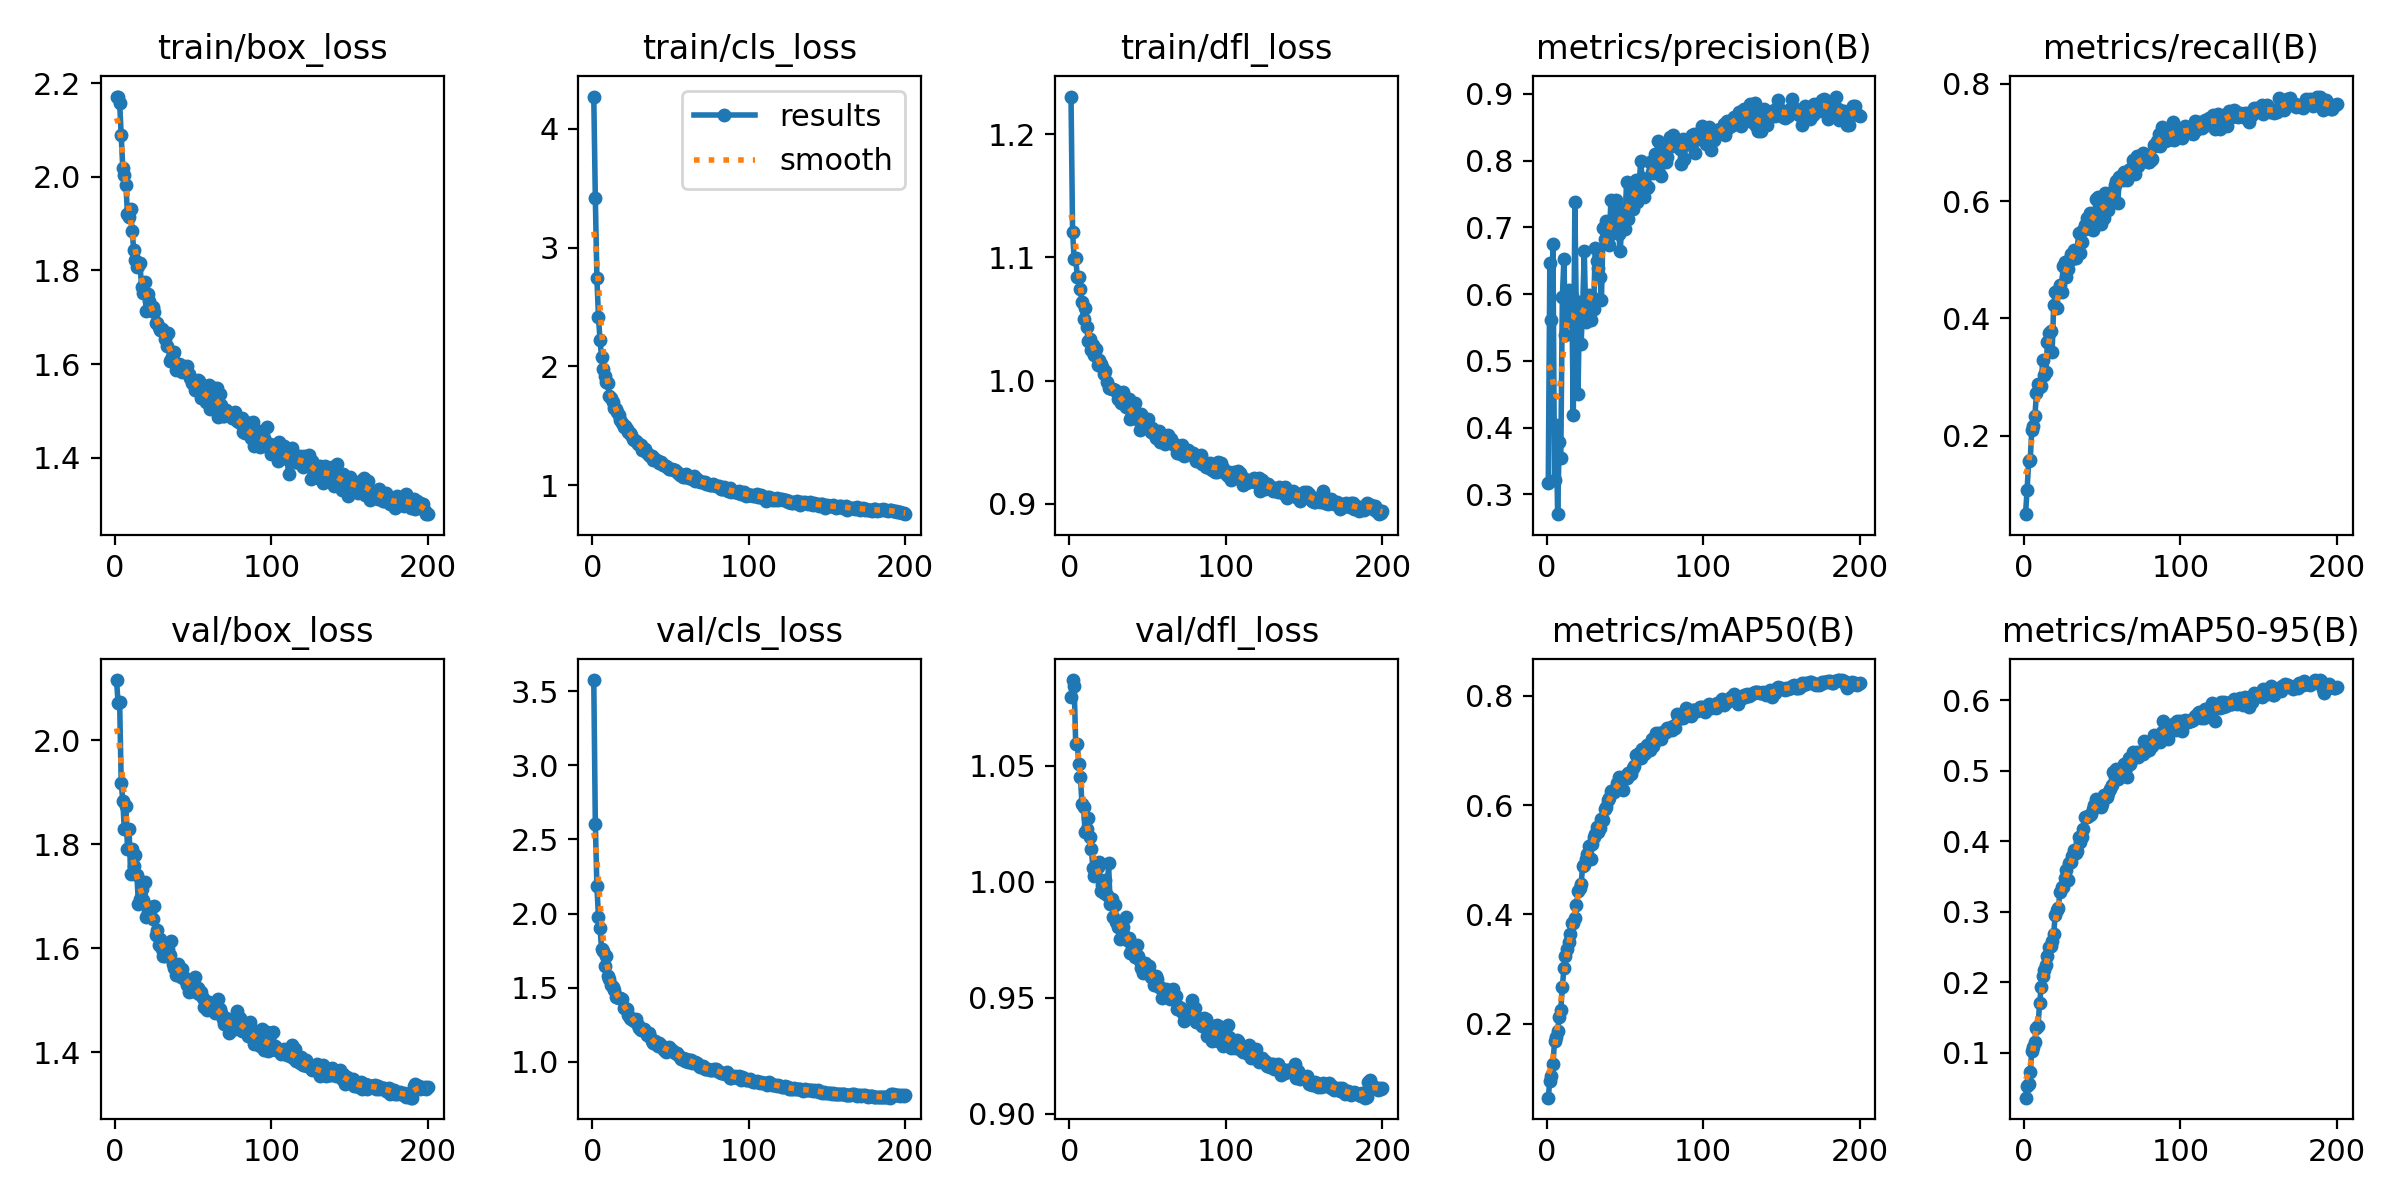

The file beside this chart, header and first rows:
epoch, time, train/box_loss, train/cls_loss, train/dfl_loss, metrics/precision(B), metrics/recall(B), metrics/mAP50(B), metrics/mAP50-95(B), val/box_loss, val/cls_loss, val/dfl_loss, lr/pg0, lr/pg1, lr/pg2
1, 288.1, 2.172, 4.273, 1.231, 0.3176, 0.06628, 0.0642, 0.036, 2.116, 3.576, 1.08, 0.0001946, 0.0001946, 0.0001946
2, 514.5, 2.171, 3.417, 1.121, 0.6474, 0.1069, 0.09536, 0.05195, 2.072, 2.605, 1.087, 0.0003886, 0.0003886, 0.0003886
3, 707.2, 2.159, 2.747, 1.099, 0.5611, 0.1563, 0.1047, 0.05533, 2.073, 2.186, 1.084, 0.0005808, 0.0005808, 0.0005808
4, 1081, 2.089, 2.416, 1.1, 0.6754, 0.1578, 0.1257, 0.07176, 1.918, 1.978, 1.059, 0.0005793, 0.0005793, 0.0005793
5, 1343, 2.019, 2.222, 1.084, 0.3216, 0.2101, 0.1673, 0.1027, 1.884, 1.9, 1.059, 0.0005764, 0.0005764, 0.0005764
6, 1513, 2.004, 2.077, 1.084, 0.4035, 0.2169, 0.1746, 0.1073, 1.828, 1.762, 1.051, 0.0005734, 0.0005734, 0.0005734
7, 1669, 1.983, 1.981, 1.074, 0.2704, 0.2342, 0.1868, 0.115, 1.872, 1.749, 1.045, 0.0005705, 0.0005705, 0.0005705
8, 1984, 1.921, 1.918, 1.064, 0.3779, 0.2725, 0.2112, 0.1345, 1.791, 1.644, 1.034, 0.0005676, 0.0005676, 0.0005676
9, 2173, 1.914, 1.867, 1.05, 0.3549, 0.2878, 0.2253, 0.1378, 1.83, 1.711, 1.032, 0.0005647, 0.0005647, 0.0005647
10, 2250, 1.931, 1.859, 1.059, 0.5957, 0.2835, 0.2663, 0.1698, 1.743, 1.582, 1.021, 0.0005618, 0.0005618, 0.0005618
11, 2370, 1.885, 1.751, 1.044, 0.652, 0.2846, 0.3017, 0.1926, 1.79, 1.557, 1.022, 0.0005589, 0.0005589, 0.0005589
12, 2556, 1.843, 1.734, 1.032, 0.5382, 0.3293, 0.3245, 0.2093, 1.757, 1.517, 1.027, 0.000556, 0.000556, 0.000556
13, 2771, 1.822, 1.7, 1.034, 0.6043, 0.3028, 0.3366, 0.217, 1.779, 1.506, 1.019, 0.0005531, 0.0005531, 0.0005531
14, 2923, 1.808, 1.648, 1.025, 0.6055, 0.3078, 0.3485, 0.2242, 1.741, 1.483, 1.014, 0.0005502, 0.0005502, 0.0005502
15, 3069, 1.809, 1.638, 1.029, 0.5599, 0.3594, 0.364, 0.2373, 1.685, 1.436, 1.006, 0.0005473, 0.0005473, 0.0005473
16, 3219, 1.815, 1.62, 1.021, 0.597, 0.3746, 0.3841, 0.2492, 1.695, 1.434, 1.003, 0.0005443, 0.0005443, 0.0005443
17, 3329, 1.765, 1.59, 1.026, 0.4197, 0.3786, 0.3836, 0.2516, 1.714, 1.428, 1.007, 0.0005414, 0.0005414, 0.0005414
18, 3573, 1.753, 1.548, 1.013, 0.7374, 0.3419, 0.3938, 0.2591, 1.693, 1.433, 1.006, 0.0005385, 0.0005385, 0.0005385
19, 3674, 1.774, 1.523, 1.016, 0.5544, 0.4221, 0.4164, 0.269, 1.728, 1.425, 1.009, 0.0005356, 0.0005356, 0.0005356
20, 3837, 1.713, 1.486, 1.014, 0.4509, 0.4455, 0.4419, 0.2954, 1.661, 1.36, 0.996, 0.0005327, 0.0005327, 0.0005327
21, 3960, 1.751, 1.495, 1.011, 0.5877, 0.4174, 0.4481, 0.3023, 1.67, 1.365, 0.9987, 0.0005298, 0.0005298, 0.0005298
22, 4234, 1.735, 1.472, 1.005, 0.5259, 0.4476, 0.4562, 0.3059, 1.666, 1.357, 0.9953, 0.0005269, 0.0005269, 0.0005269
23, 4406, 1.724, 1.448, 1.008, 0.5829, 0.4564, 0.4889, 0.3276, 1.679, 1.317, 1.001, 0.000524, 0.000524, 0.000524
24, 4503, 1.722, 1.442, 0.9992, 0.664, 0.4443, 0.4901, 0.3355, 1.656, 1.298, 0.9943, 0.0005211, 0.0005211, 0.0005211
25, 4907, 1.71, 1.418, 0.9938, 0.5576, 0.4898, 0.5012, 0.3346, 1.681, 1.288, 1.008, 0.0005181, 0.0005181, 0.0005181
26, 5134, 1.687, 1.391, 0.994, 0.5711, 0.4953, 0.5104, 0.3479, 1.625, 1.291, 0.9902, 0.0005152, 0.0005152, 0.0005152
27, 5301, 1.687, 1.378, 0.9933, 0.5989, 0.4705, 0.5254, 0.3587, 1.636, 1.272, 0.9925, 0.0005123, 0.0005123, 0.0005123
28, 5429, 1.679, 1.373, 0.9931, 0.5609, 0.4847, 0.5019, 0.3457, 1.606, 1.287, 0.9848, 0.0005094, 0.0005094, 0.0005094
29, 5560, 1.672, 1.35, 0.992, 0.5951, 0.4996, 0.5293, 0.369, 1.617, 1.249, 0.9898, 0.0005065, 0.0005065, 0.0005065
30, 5658, 1.675, 1.346, 0.9915, 0.5775, 0.5105, 0.5417, 0.3701, 1.599, 1.225, 0.9826, 0.0005036, 0.0005036, 0.0005036
31, 5847, 1.671, 1.336, 0.9851, 0.6688, 0.5011, 0.5473, 0.3795, 1.586, 1.216, 0.9803, 0.0005007, 0.0005007, 0.0005007
32, 6173, 1.654, 1.299, 0.9853, 0.649, 0.5173, 0.5592, 0.3882, 1.585, 1.221, 0.9755, 0.0004978, 0.0004978, 0.0004978
33, 6364, 1.64, 1.308, 0.9819, 0.6391, 0.5029, 0.5515, 0.3828, 1.59, 1.219, 0.9801, 0.0004949, 0.0004949, 0.0004949
34, 6455, 1.667, 1.306, 0.9909, 0.6264, 0.5162, 0.5584, 0.3862, 1.598, 1.204, 0.9806, 0.000492, 0.000492, 0.000492
35, 6567, 1.607, 1.272, 0.9836, 0.5916, 0.5462, 0.5755, 0.4062, 1.587, 1.18, 0.9765, 0.000489, 0.000489, 0.000489
36, 6773, 1.61, 1.254, 0.9787, 0.699, 0.5121, 0.5723, 0.3984, 1.614, 1.197, 0.9849, 0.0004861, 0.0004861, 0.0004861
37, 6954, 1.622, 1.248, 0.9795, 0.6822, 0.5303, 0.5921, 0.4067, 1.57, 1.165, 0.9747, 0.0004832, 0.0004832, 0.0004832
38, 7023, 1.626, 1.249, 0.985, 0.7098, 0.5505, 0.5971, 0.4173, 1.562, 1.139, 0.9758, 0.0004803, 0.0004803, 0.0004803
39, 7148, 1.587, 1.215, 0.969, 0.6864, 0.5586, 0.6097, 0.4338, 1.548, 1.124, 0.9694, 0.0004774, 0.0004774, 0.0004774
40, 7218, 1.598, 1.221, 0.9719, 0.6744, 0.5712, 0.6129, 0.4342, 1.57, 1.137, 0.9717, 0.0004745, 0.0004745, 0.0004745
41, 7310, 1.6, 1.209, 0.9701, 0.7417, 0.5546, 0.6252, 0.4364, 1.561, 1.117, 0.9721, 0.0004716, 0.0004716, 0.0004716
42, 7445, 1.598, 1.207, 0.9815, 0.6918, 0.5802, 0.6259, 0.4375, 1.545, 1.106, 0.9677, 0.0004687, 0.0004687, 0.0004687
43, 7623, 1.583, 1.187, 0.9691, 0.7368, 0.5515, 0.6243, 0.4386, 1.559, 1.127, 0.9726, 0.0004658, 0.0004658, 0.0004658
44, 7827, 1.591, 1.195, 0.9692, 0.7409, 0.5513, 0.6315, 0.4454, 1.544, 1.115, 0.9682, 0.0004628, 0.0004628, 0.0004628
45, 7954, 1.589, 1.173, 0.9595, 0.7298, 0.5681, 0.6398, 0.4518, 1.538, 1.093, 0.9659, 0.0004599, 0.0004599, 0.0004599
46, 8102, 1.597, 1.17, 0.9725, 0.6902, 0.6027, 0.6512, 0.4599, 1.53, 1.082, 0.963, 0.000457, 0.000457, 0.000457
47, 8277, 1.579, 1.158, 0.9637, 0.6646, 0.6076, 0.6422, 0.456, 1.515, 1.063, 0.9607, 0.0004541, 0.0004541, 0.0004541
48, 8461, 1.569, 1.148, 0.9642, 0.7071, 0.5866, 0.6461, 0.4513, 1.536, 1.083, 0.9649, 0.0004512, 0.0004512, 0.0004512
49, 8558, 1.558, 1.133, 0.968, 0.7257, 0.5614, 0.6287, 0.4486, 1.526, 1.099, 0.9634, 0.0004483, 0.0004483, 0.0004483
50, 8679, 1.561, 1.138, 0.9689, 0.6972, 0.5966, 0.6534, 0.4532, 1.53, 1.076, 0.9632, 0.0004454, 0.0004454, 0.0004454
51, 8878, 1.545, 1.133, 0.961, 0.7686, 0.5704, 0.6489, 0.4658, 1.545, 1.077, 0.9637, 0.0004425, 0.0004425, 0.0004425
52, 8993, 1.554, 1.127, 0.9583, 0.7123, 0.6137, 0.6597, 0.4628, 1.516, 1.064, 0.9589, 0.0004396, 0.0004396, 0.0004396
53, 9272, 1.565, 1.125, 0.9614, 0.7458, 0.588, 0.6588, 0.4626, 1.523, 1.06, 0.96, 0.0004366, 0.0004366, 0.0004366
54, 9388, 1.563, 1.112, 0.9563, 0.7542, 0.5841, 0.657, 0.4691, 1.513, 1.058, 0.9553, 0.0004337, 0.0004337, 0.0004337
55, 9620, 1.528, 1.099, 0.9538, 0.7273, 0.6057, 0.6682, 0.4745, 1.516, 1.047, 0.9595, 0.0004308, 0.0004308, 0.0004308
56, 9868, 1.548, 1.087, 0.9541, 0.7488, 0.6026, 0.6714, 0.48, 1.504, 1.033, 0.9579, 0.0004279, 0.0004279, 0.0004279
57, 9938, 1.533, 1.084, 0.9589, 0.771, 0.6172, 0.6916, 0.4985, 1.487, 1.016, 0.9546, 0.000425, 0.000425, 0.000425
58, 10076, 1.519, 1.07, 0.9498, 0.7386, 0.627, 0.6915, 0.4907, 1.493, 1.024, 0.9546, 0.0004221, 0.0004221, 0.0004221
59, 10271, 1.52, 1.069, 0.9522, 0.7563, 0.6336, 0.6963, 0.503, 1.481, 1.003, 0.9497, 0.0004192, 0.0004192, 0.0004192
60, 10399, 1.555, 1.091, 0.9506, 0.7997, 0.5968, 0.6871, 0.4878, 1.496, 1.019, 0.9531, 0.0004163, 0.0004163, 0.0004163
... 140 more rows
